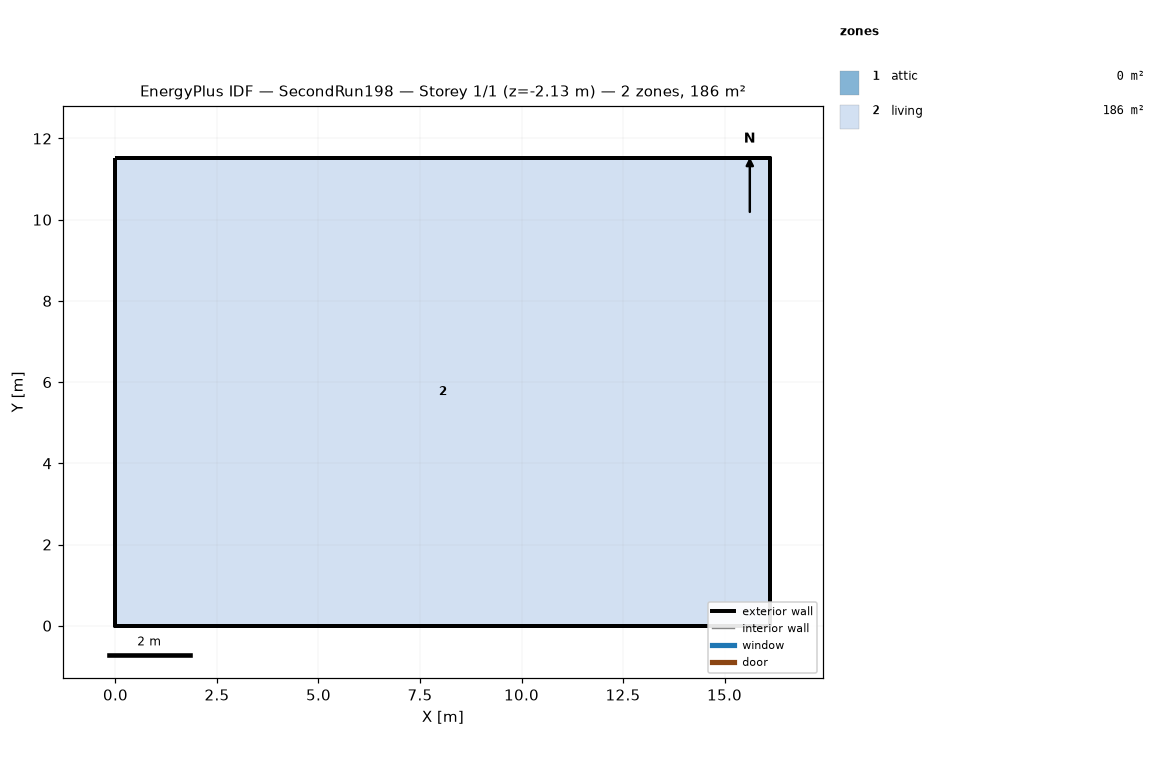
=== STOREY PLAN SPEC (per zone: floor XY polygon, exterior-wall plan segments, windows/doors) ===
zone 1: attic  (0.0 m²)
  exterior wall: (16.13, 0.00) – (16.13, 11.52) – (16.13, 5.76)  [17.3 m]
  exterior wall: (0.00, 11.52) – (0.00, 0.00) – (0.00, 5.76)  [17.3 m]
zone 2: living  (185.8 m²)
  floor: (0.00, 0.00) (0.00, 11.52) (16.13, 11.52) (16.13, 0.00)
  exterior wall: (0.00, 0.00) – (16.13, 0.00)  [16.1 m] x2 surfaces
  exterior wall: (16.13, 0.00) – (16.13, 11.52)  [11.5 m] x2 surfaces
  exterior wall: (16.13, 11.52) – (0.00, 11.52)  [16.1 m] x2 surfaces
  exterior wall: (0.00, 11.52) – (0.00, 0.00)  [11.5 m] x2 surfaces
  interior walls: 4

=== DERIVED (storey summary) ===
Building: SecondRun198
Storey: 1 of 1  (floor level z = -2.13 m)
Storey gross floor area: 185.8 m²
Zones on this storey: 2
  - attic: floor 0.0 m²; exterior wall 34.6 m (15.8 m²); WWR 0.0%
  - living: floor 185.8 m²; exterior wall 55.3 m (421.4 m²); WWR 0.0%
Zone adjacency: (none detected)